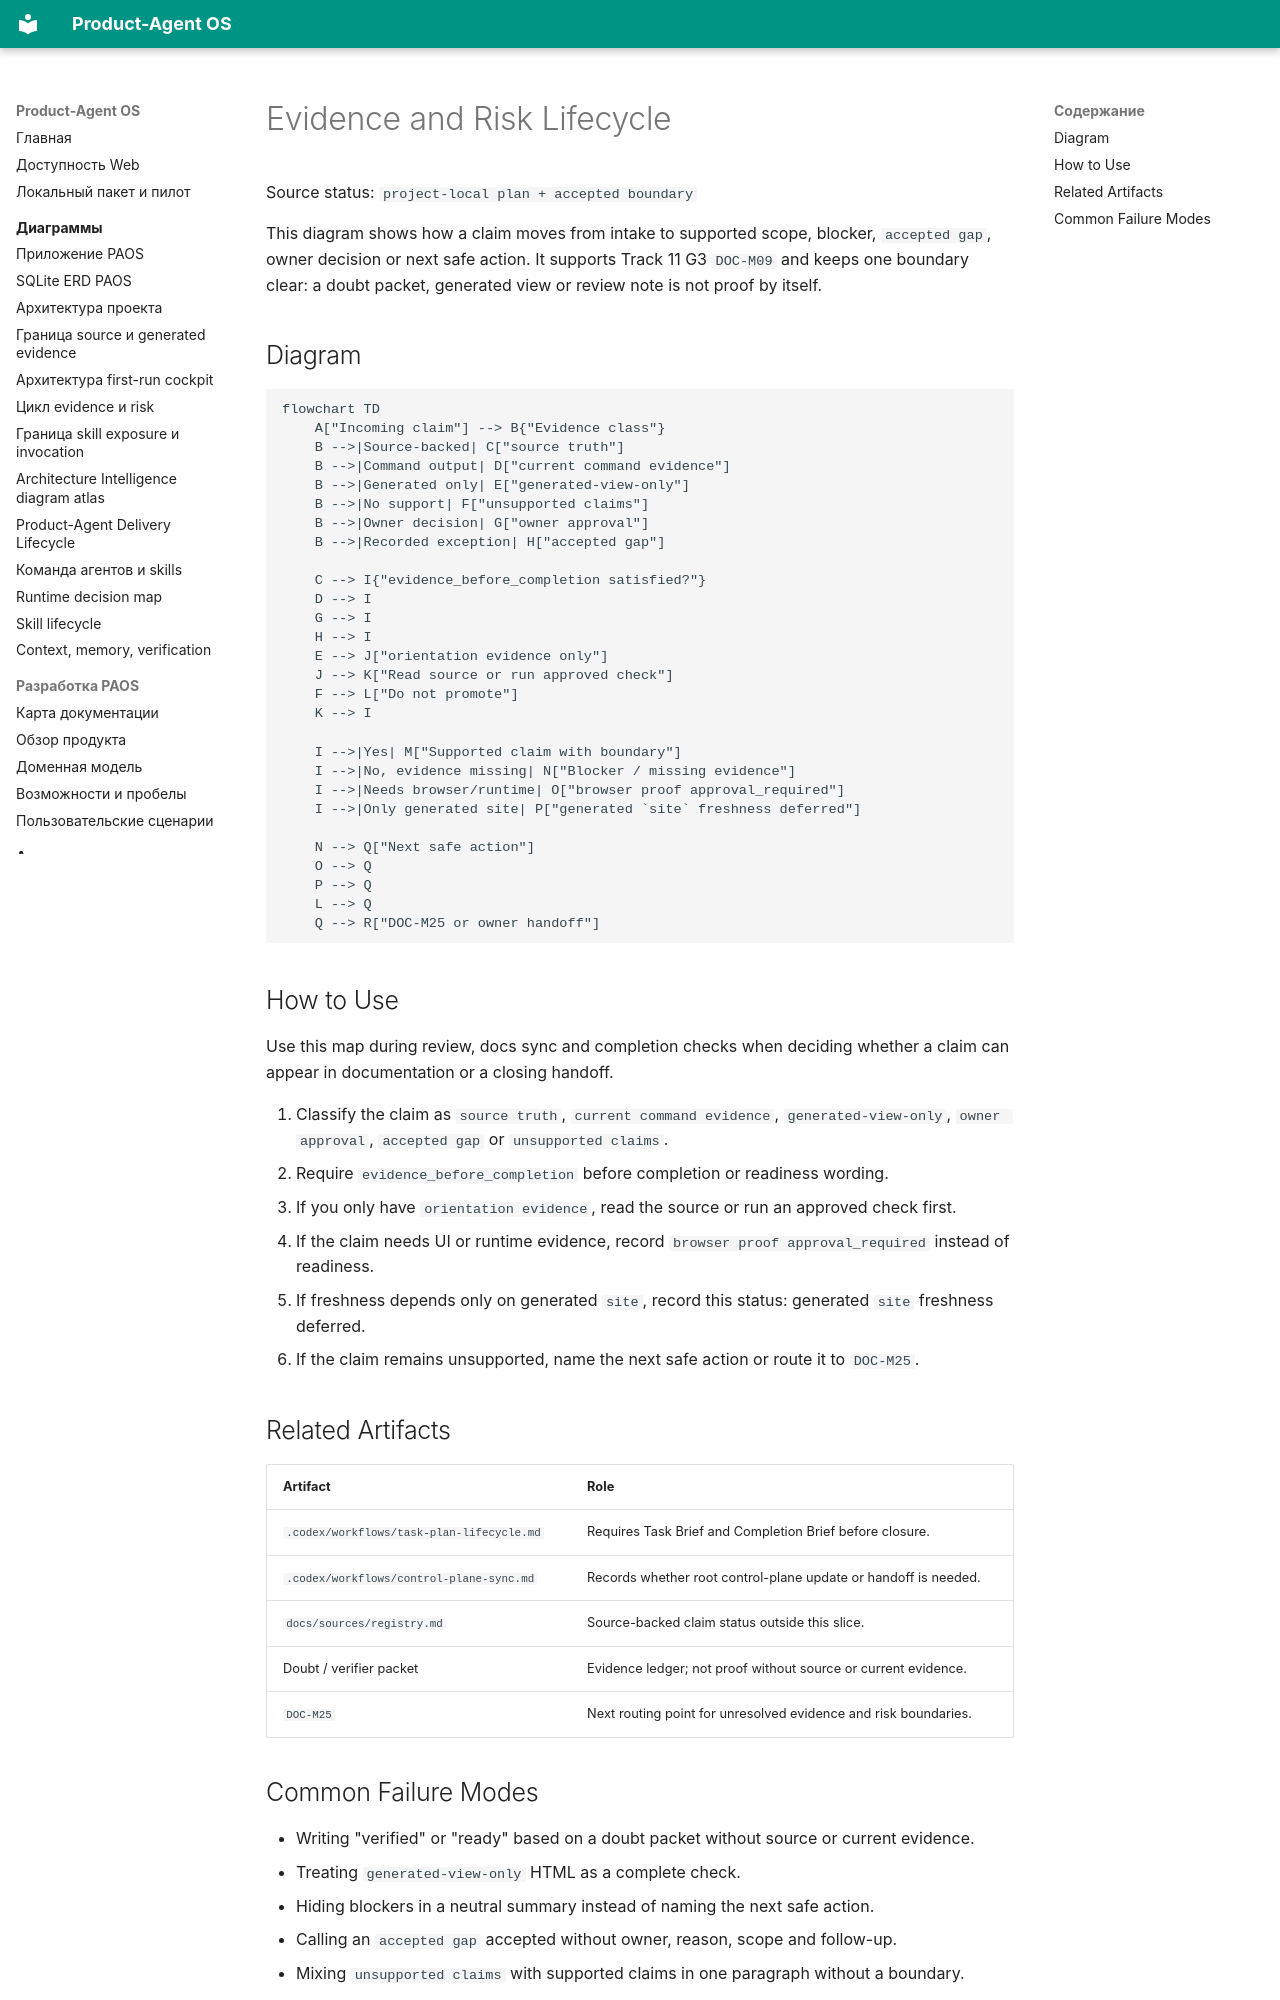

repository: alexroadcaster/product-agent-os · page: diagrams/evidence-risk-lifecycle.en.html · generator: mkdocs

# Evidence and Risk Lifecycle

Source status: `project-local plan + accepted boundary`

This diagram shows how a claim moves from intake to supported scope, blocker, `accepted gap`, owner decision or next safe action. It supports Track 11 G3 `DOC-M09` and keeps one boundary clear: a doubt packet, generated view or review note is not proof by itself.

## Diagram

```mermaid
flowchart TD
    A["Incoming claim"] --> B{"Evidence class"}
    B -->|Source-backed| C["source truth"]
    B -->|Command output| D["current command evidence"]
    B -->|Generated only| E["generated-view-only"]
    B -->|No support| F["unsupported claims"]
    B -->|Owner decision| G["owner approval"]
    B -->|Recorded exception| H["accepted gap"]

    C --> I{"evidence_before_completion satisfied?"}
    D --> I
    G --> I
    H --> I
    E --> J["orientation evidence only"]
    J --> K["Read source or run approved check"]
    F --> L["Do not promote"]
    K --> I

    I -->|Yes| M["Supported claim with boundary"]
    I -->|No, evidence missing| N["Blocker / missing evidence"]
    I -->|Needs browser/runtime| O["browser proof approval_required"]
    I -->|Only generated site| P["generated `site` freshness deferred"]

    N --> Q["Next safe action"]
    O --> Q
    P --> Q
    L --> Q
    Q --> R["DOC-M25 or owner handoff"]
```

## How to Use

Use this map during review, docs sync and completion checks when deciding whether a claim can appear in documentation or a closing handoff.

1. Classify the claim as `source truth`, `current command evidence`, `generated-view-only`, `owner approval`, `accepted gap` or `unsupported claims`.
2. Require `evidence_before_completion` before completion or readiness wording.
3. If you only have `orientation evidence`, read the source or run an approved check first.
4. If the claim needs UI or runtime evidence, record `browser proof approval_required` instead of readiness.
5. If freshness depends only on generated `site`, record this status: generated `site` freshness deferred.
6. If the claim remains unsupported, name the next safe action or route it to `DOC-M25`.

## Related Artifacts

| Artifact | Role |
| --- | --- |
| `.codex/workflows/task-plan-lifecycle.md` | Requires Task Brief and Completion Brief before closure. |
| `.codex/workflows/control-plane-sync.md` | Records whether root control-plane update or handoff is needed. |
| `docs/sources/registry.md` | Source-backed claim status outside this slice. |
| Doubt / verifier packet | Evidence ledger; not proof without source or current evidence. |
| `DOC-M25` | Next routing point for unresolved evidence and risk boundaries. |
